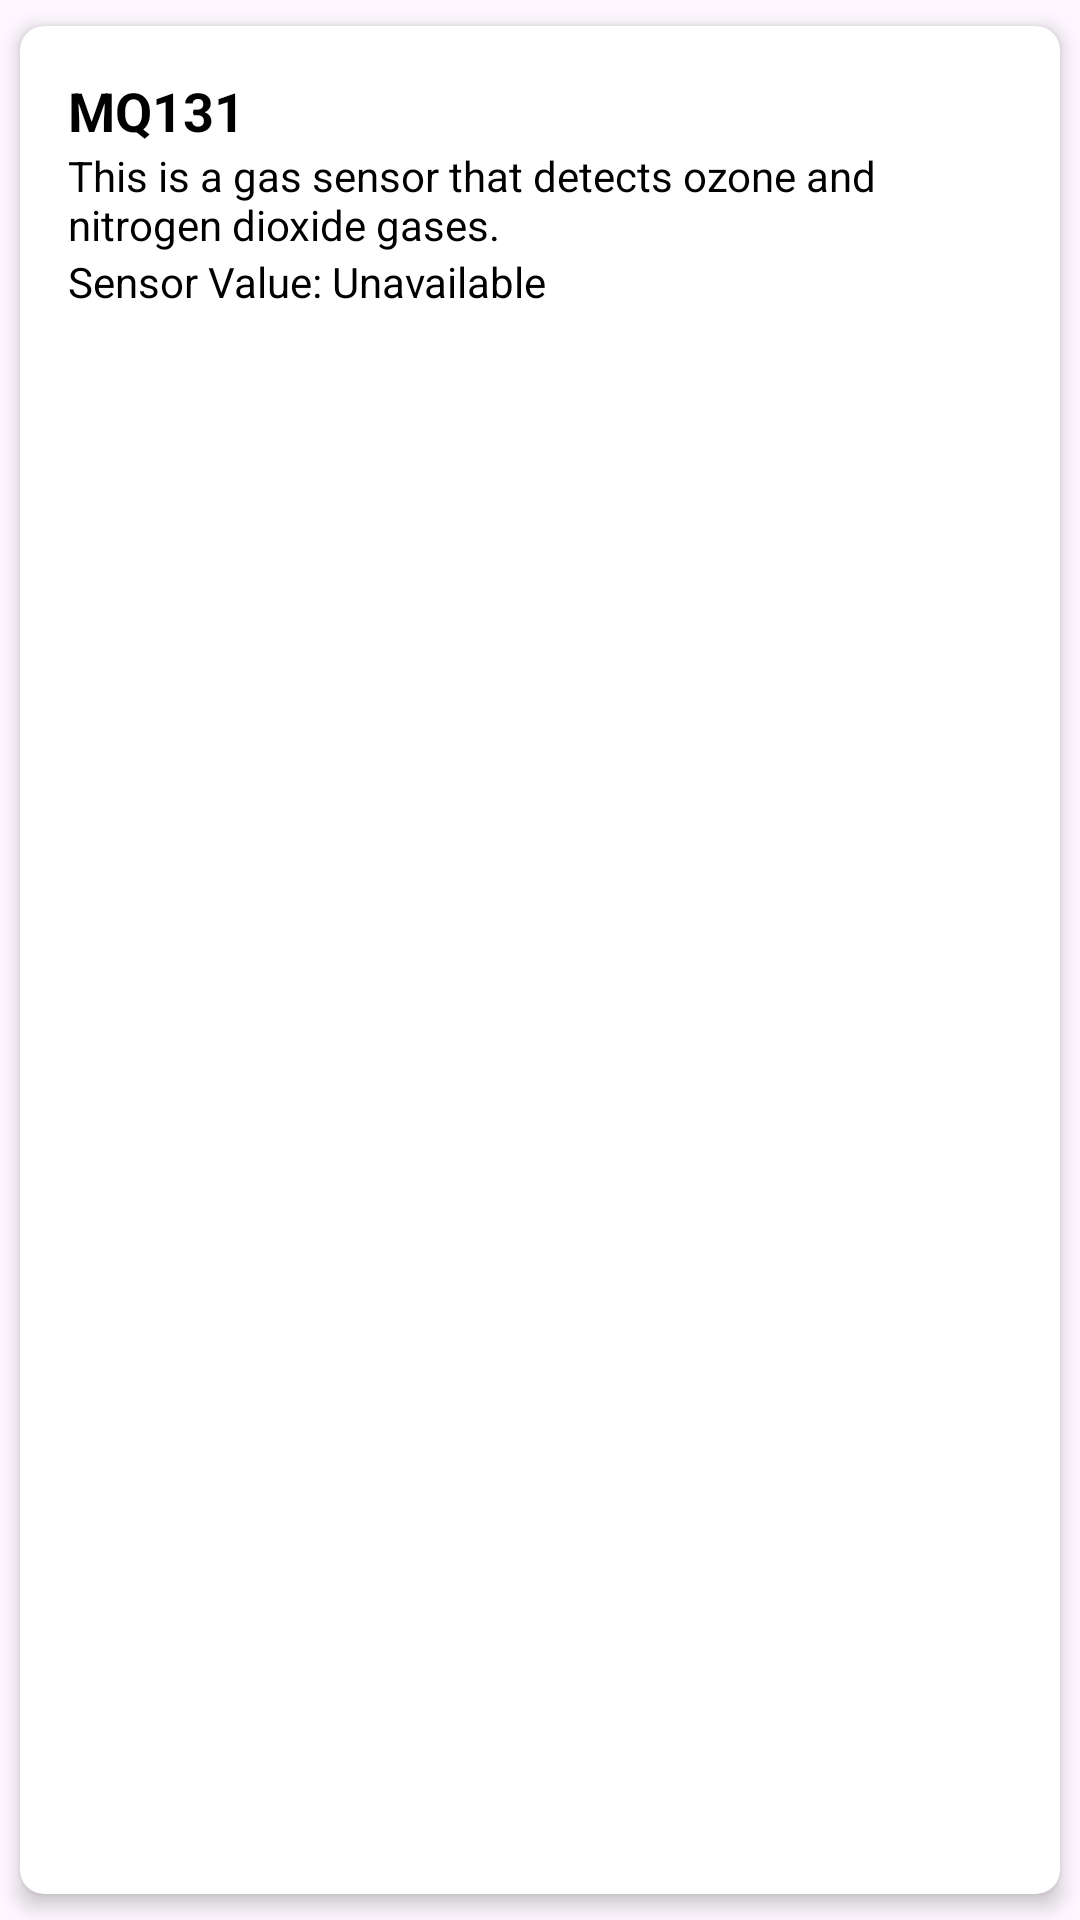

Android layout source for this screen:
<!-- AndroidManifest.xml: application theme Theme.PyreRangerIoTMonitoringConsole -->
<!-- res/layout/sensor_item.xml -->
<?xml version="1.0" encoding="utf-8"?>
<androidx.cardview.widget.CardView xmlns:android="http://schemas.android.com/apk/res/android"
    xmlns:app="http://schemas.android.com/apk/res-auto"
    android:layout_width="match_parent"
    android:layout_height="wrap_content"
    app:cardCornerRadius="8dp"
    android:id="@+id/sensor_cardview"
    app:cardElevation="4dp"
    app:cardUseCompatPadding="true">

    <LinearLayout
        android:layout_width="match_parent"
        android:layout_height="wrap_content"
        android:orientation="vertical"
        android:padding="16dp">

        <TextView
            android:id="@+id/sensor_name"
            android:layout_width="wrap_content"
            android:layout_height="wrap_content"
            android:textSize="18sp"
            android:textStyle="bold"
            android:textColor="@color/black"
            android:text="MQ131" />

        <TextView
            android:id="@+id/sensor_description"
            android:layout_width="wrap_content"
            android:layout_height="wrap_content"
            android:textSize="14sp"
            android:textColor="@color/black"
            android:text="This is a gas sensor that detects ozone and nitrogen dioxide gases." />

        <TextView
            android:id="@+id/sensor_value"
            android:layout_width="wrap_content"
            android:layout_height="wrap_content"
            android:textSize="14sp"
            android:textColor="@color/black"
            android:text="Sensor Value: Unavailable" />

        <TextView
            android:id="@+id/date_text_view"
            android:layout_width="match_parent"
            android:layout_height="wrap_content"
            android:layout_marginTop="8dp"/>

    </LinearLayout>

</androidx.cardview.widget.CardView>
<!-- resources referenced by this layout -->
<resources>
  <style name="Theme.PyreRangerIoTMonitoringConsole" parent="Base.Theme.PyreRangerIoTMonitoringConsole" />
  <style name="Base.Theme.PyreRangerIoTMonitoringConsole" parent="Theme.Material3.DayNight.NoActionBar">
          
          
      </style>
  <!-- not gathered from this repository: default colours our renderer supplied (Android Studio template values) -->
  <color name="black">#FF000000</color>
</resources>
